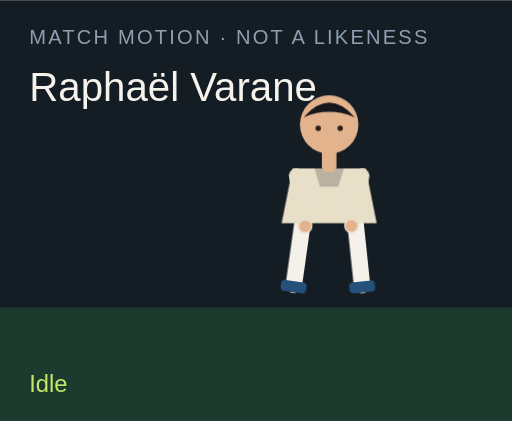
t = 0.00 s
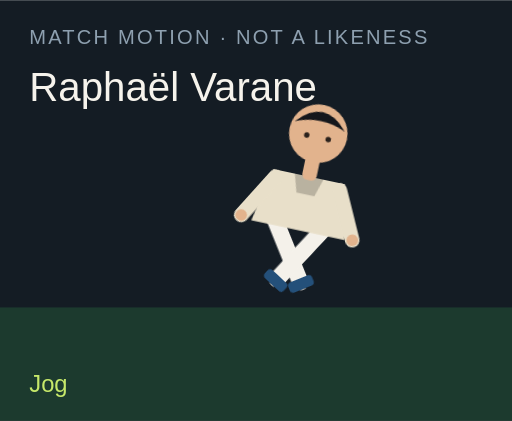
t = 1.50 s
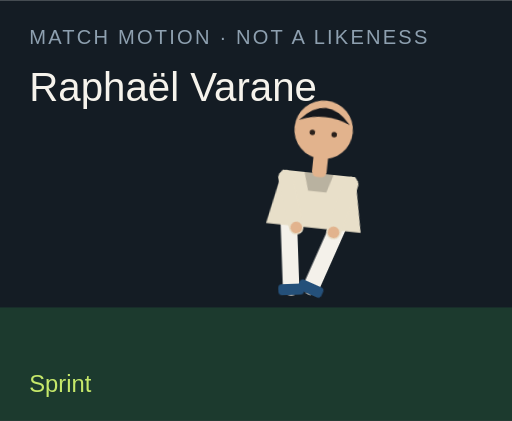
t = 3.00 s
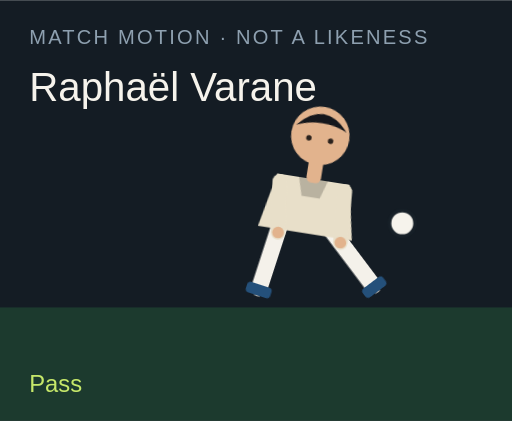
t = 4.50 s
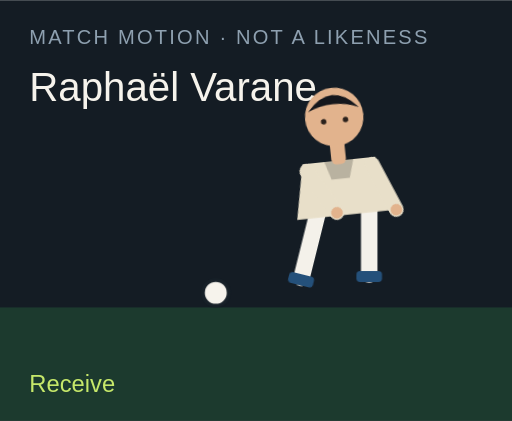
t = 6.00 s
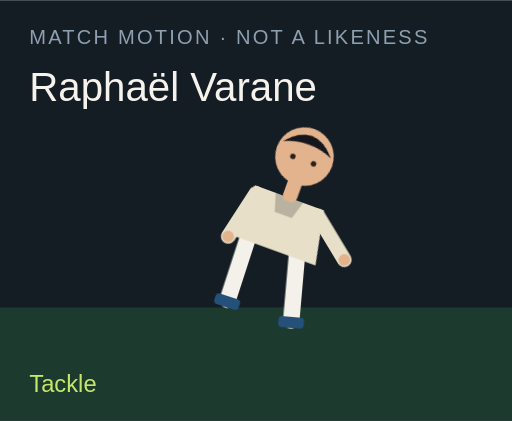
t = 7.50 s

The animated SVG that drew these frames (rendered in a browser with its animation timeline set to each time). Animation: 18 CSS @keyframes rules; one cycle of 9.00 s, repeats indefinitely.

<?xml version="1.0" encoding="UTF-8"?>
<svg xmlns="http://www.w3.org/2000/svg" viewBox="0 0 280 230" role="img">
  <style>@media (prefers-reduced-motion: reduce){animate,animateTransform{display:none}}</style>
  <rect width="280" height="230" fill="#141c24"/>
  <rect y="168" width="280" height="62" fill="#1c3a2e"/>
  <text x="16" y="24" fill="#8ea0b0" font-family="Arial,sans-serif" font-size="11" letter-spacing="1.2">MATCH MOTION · NOT A LIKENESS</text>
  <text x="16" y="55" fill="#f6f3ec" font-family="Impact,sans-serif" font-size="22">Raphaël Varane</text>
  <circle r="7" fill="#f6f3ec" stroke="#172028" stroke-width="2" id="motion-36142" cx="150" cy="160" opacity="0">
    
    
    
  </circle>
  <g transform="translate(132 40)">
    <g id="motion-36164" transform="rotate(0 48 90)">
      
      <g id="motion-36166" transform="translate(0 0)">
        
        <g transform="translate(34 78)"><g id="motion-36168" transform="rotate(8)"><path d="M0 0 V38" stroke="#f4f1ea" stroke-width="9" stroke-linecap="round"/><rect x="-7" y="36" width="14" height="6" rx="2" fill="#24507a"/></g></g>
        <g transform="translate(62 78)"><g id="motion-36170" transform="rotate(-6)"><path d="M0 0 V38" stroke="#f4f1ea" stroke-width="9" stroke-linecap="round"/><rect x="-7" y="36" width="14" height="6" rx="2" fill="#24507a"/></g></g>
        <path d="M28 52 h40 l6 30 H22 Z" fill="#e8dfc9"/>
        <path d="M40 52 h16 l-3 10 H43 Z" fill="#000" opacity=".2"/>
        <g transform="translate(30 56)"><g id="motion-36172" transform="rotate(-10)"><path d="M0 0 V28" stroke="#e8dfc9" stroke-width="8" stroke-linecap="round"/><circle cx="0" cy="28" r="3.2" fill="#e2b38d"/></g></g>
        <g transform="translate(66 56)"><g id="motion-36174" transform="rotate(12)"><path d="M0 0 V28" stroke="#e8dfc9" stroke-width="8" stroke-linecap="round"/><circle cx="0" cy="28" r="3.2" fill="#e2b38d"/></g></g>
        <rect x="44" y="40" width="8" height="14" rx="3" fill="#e2b38d"/>
        <circle cx="48" cy="28" r="16" fill="#e2b38d"/>
        <path d="M34 24 Q48 8 62 24 Q48 18 34 24" fill="#15171c"/>
        <circle cx="42" cy="30" r="1.5" fill="#2a211c"/><circle cx="54" cy="30" r="1.5" fill="#2a211c"/>
      </g>
    </g>
  </g>
  <text x="16" y="214" fill="#c6e86a" font-family="Arial,sans-serif" font-size="13" opacity="1" id="motion-36146">Idle</text><text x="16" y="214" fill="#c6e86a" font-family="Arial,sans-serif" font-size="13" opacity="0" id="motion-36148">Jog</text><text x="16" y="214" fill="#c6e86a" font-family="Arial,sans-serif" font-size="13" opacity="0" id="motion-36150">Sprint</text><text x="16" y="214" fill="#c6e86a" font-family="Arial,sans-serif" font-size="13" opacity="0" id="motion-36152">Dribble</text><text x="16" y="214" fill="#c6e86a" font-family="Arial,sans-serif" font-size="13" opacity="0" id="motion-36154">Pass</text><text x="16" y="214" fill="#c6e86a" font-family="Arial,sans-serif" font-size="13" opacity="0" id="motion-36156">Shoot</text><text x="16" y="214" fill="#c6e86a" font-family="Arial,sans-serif" font-size="13" opacity="0" id="motion-36158">Receive</text><text x="16" y="214" fill="#c6e86a" font-family="Arial,sans-serif" font-size="13" opacity="0" id="motion-36160">Tackle</text><text x="16" y="214" fill="#c6e86a" font-family="Arial,sans-serif" font-size="13" opacity="0" id="motion-36162">Point</text>
<style>@keyframes track-36143{0%{cx:150px}11.1%{cx:156px}22.2%{cx:164px}33.300000000000004%{cx:142px}44.4%{cx:190px}55.60000000000001%{cx:250px}66.7%{cx:118px}77.8%{cx:150px}88.9%{cx:150px}100%{cx:150px}}@keyframes track-36144{0%{cy:160px}11.1%{cy:158px}22.2%{cy:154px}33.300000000000004%{cy:156px}44.4%{cy:148px}55.60000000000001%{cy:96px}66.7%{cy:160px}77.8%{cy:160px}88.9%{cy:160px}100%{cy:160px}}@keyframes track-36145{0%{opacity:0}11.1%{opacity:0}22.2%{opacity:0}33.300000000000004%{opacity:1}44.4%{opacity:1}55.60000000000001%{opacity:1}66.7%{opacity:1}77.8%{opacity:0}88.9%{opacity:0}100%{opacity:0}}@keyframes track-36147{0%{opacity:1}11.1%{opacity:0}22.2%{opacity:0}33.300000000000004%{opacity:0}44.4%{opacity:0}55.60000000000001%{opacity:0}66.7%{opacity:0}77.8%{opacity:0}88.9%{opacity:0}100%{opacity:1}}@keyframes track-36149{0%{opacity:0}11.1%{opacity:1}22.2%{opacity:0}33.300000000000004%{opacity:0}44.4%{opacity:0}55.60000000000001%{opacity:0}66.7%{opacity:0}77.8%{opacity:0}88.9%{opacity:0}100%{opacity:0}}@keyframes track-36151{0%{opacity:0}11.1%{opacity:0}22.2%{opacity:1}33.300000000000004%{opacity:0}44.4%{opacity:0}55.60000000000001%{opacity:0}66.7%{opacity:0}77.8%{opacity:0}88.9%{opacity:0}100%{opacity:0}}@keyframes track-36153{0%{opacity:0}11.1%{opacity:0}22.2%{opacity:0}33.300000000000004%{opacity:1}44.4%{opacity:0}55.60000000000001%{opacity:0}66.7%{opacity:0}77.8%{opacity:0}88.9%{opacity:0}100%{opacity:0}}@keyframes track-36155{0%{opacity:0}11.1%{opacity:0}22.2%{opacity:0}33.300000000000004%{opacity:0}44.4%{opacity:1}55.60000000000001%{opacity:0}66.7%{opacity:0}77.8%{opacity:0}88.9%{opacity:0}100%{opacity:0}}@keyframes track-36157{0%{opacity:0}11.1%{opacity:0}22.2%{opacity:0}33.300000000000004%{opacity:0}44.4%{opacity:0}55.60000000000001%{opacity:1}66.7%{opacity:0}77.8%{opacity:0}88.9%{opacity:0}100%{opacity:0}}@keyframes track-36159{0%{opacity:0}11.1%{opacity:0}22.2%{opacity:0}33.300000000000004%{opacity:0}44.4%{opacity:0}55.60000000000001%{opacity:0}66.7%{opacity:1}77.8%{opacity:0}88.9%{opacity:0}100%{opacity:0}}@keyframes track-36161{0%{opacity:0}11.1%{opacity:0}22.2%{opacity:0}33.300000000000004%{opacity:0}44.4%{opacity:0}55.60000000000001%{opacity:0}66.7%{opacity:0}77.8%{opacity:1}88.9%{opacity:0}100%{opacity:0}}@keyframes track-36163{0%{opacity:0}11.1%{opacity:0}22.2%{opacity:0}33.300000000000004%{opacity:0}44.4%{opacity:0}55.60000000000001%{opacity:0}66.7%{opacity:0}77.8%{opacity:0}88.9%{opacity:1}100%{opacity:0}}@keyframes track-36165{0%{transform:rotate(0deg)}11.1%{transform:rotate(8deg)}22.2%{transform:rotate(16deg)}33.300000000000004%{transform:rotate(6deg)}44.4%{transform:rotate(4deg)}55.60000000000001%{transform:rotate(14deg)}66.7%{transform:rotate(-6deg)}77.8%{transform:rotate(34deg)}88.9%{transform:rotate(6deg)}100%{transform:rotate(0deg)}}@keyframes track-36167{0%{transform:translate(0px,0px)}11.1%{transform:translate(0px,-3px)}22.2%{transform:translate(0px,-6px)}33.300000000000004%{transform:translate(0px,-2px)}44.4%{transform:translate(0px,2px)}55.60000000000001%{transform:translate(0px,-4px)}66.7%{transform:translate(0px,1px)}77.8%{transform:translate(0px,10px)}88.9%{transform:translate(0px,-4px)}100%{transform:translate(0px,0px)}}@keyframes track-36169{0%{transform:rotate(8deg)}11.1%{transform:rotate(-26deg)}22.2%{transform:rotate(-42deg)}33.300000000000004%{transform:rotate(-8deg)}44.4%{transform:rotate(6deg)}55.60000000000001%{transform:rotate(12deg)}66.7%{transform:rotate(20deg)}77.8%{transform:rotate(-8deg)}88.9%{transform:rotate(4deg)}100%{transform:rotate(8deg)}}@keyframes track-36171{0%{transform:rotate(-6deg)}11.1%{transform:rotate(24deg)}22.2%{transform:rotate(38deg)}33.300000000000004%{transform:rotate(18deg)}44.4%{transform:rotate(-38deg)}55.60000000000001%{transform:rotate(-54deg)}66.7%{transform:rotate(6deg)}77.8%{transform:rotate(-22deg)}88.9%{transform:rotate(-8deg)}100%{transform:rotate(-6deg)}}@keyframes track-36173{0%{transform:rotate(-10deg)}11.1%{transform:rotate(24deg)}22.2%{transform:rotate(36deg)}33.300000000000004%{transform:rotate(-18deg)}44.4%{transform:rotate(10deg)}55.60000000000001%{transform:rotate(-24deg)}66.7%{transform:rotate(-30deg)}77.8%{transform:rotate(12deg)}88.9%{transform:rotate(14deg)}100%{transform:rotate(-10deg)}}@keyframes track-36175{0%{transform:rotate(12deg)}11.1%{transform:rotate(-20deg)}22.2%{transform:rotate(-32deg)}33.300000000000004%{transform:rotate(14deg)}44.4%{transform:rotate(-26deg)}55.60000000000001%{transform:rotate(18deg)}66.7%{transform:rotate(-22deg)}77.8%{transform:rotate(-6deg)}88.9%{transform:rotate(-96deg)}100%{transform:rotate(12deg)}}@media(prefers-reduced-motion:no-preference){#motion-36142{animation:track-36143 9s linear infinite both,track-36144 9s linear infinite both,track-36145 9s steps(1,end) infinite both}#motion-36146{animation:track-36147 9s steps(1,end) infinite both}#motion-36148{animation:track-36149 9s steps(1,end) infinite both}#motion-36150{animation:track-36151 9s steps(1,end) infinite both}#motion-36152{animation:track-36153 9s steps(1,end) infinite both}#motion-36154{animation:track-36155 9s steps(1,end) infinite both}#motion-36156{animation:track-36157 9s steps(1,end) infinite both}#motion-36158{animation:track-36159 9s steps(1,end) infinite both}#motion-36160{animation:track-36161 9s steps(1,end) infinite both}#motion-36162{animation:track-36163 9s steps(1,end) infinite both}#motion-36164{animation:track-36165 9s linear infinite both}#motion-36166{animation:track-36167 9s linear infinite both}#motion-36168{animation:track-36169 9s linear infinite both}#motion-36170{animation:track-36171 9s linear infinite both}#motion-36172{animation:track-36173 9s linear infinite both}#motion-36174{animation:track-36175 9s linear infinite both}}</style></svg>
